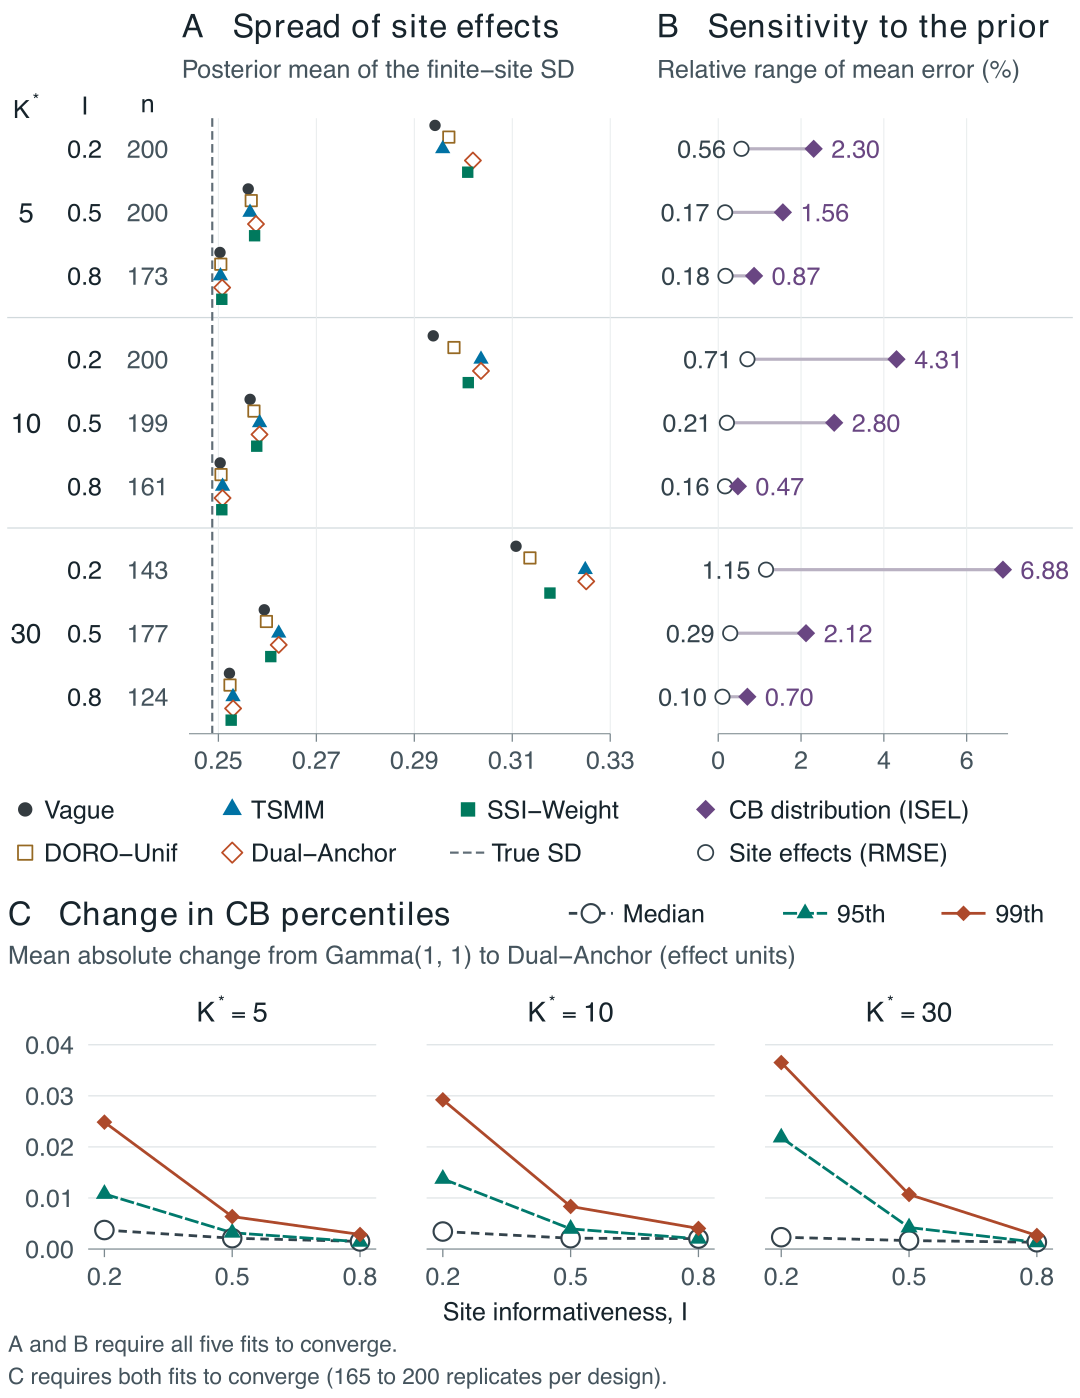

The data file committed next to this chart (first rows):
panel, K_true, I_target, n, prior, percentile, metric, value
A, 5, 0.2, 200, Vague, NA, posterior_mean_sd, 0.2942
A, 5, 0.2, 200, DORO-Unif, NA, posterior_mean_sd, 0.297
A, 5, 0.2, 200, TSMM, NA, posterior_mean_sd, 0.2958
A, 5, 0.2, 200, Dual-Anchor, NA, posterior_mean_sd, 0.302
A, 5, 0.2, 200, SSI-Weight, NA, posterior_mean_sd, 0.3009
A, 5, 0.5, 200, Vague, NA, posterior_mean_sd, 0.2561
A, 5, 0.5, 200, DORO-Unif, NA, posterior_mean_sd, 0.2567
A, 5, 0.5, 200, TSMM, NA, posterior_mean_sd, 0.2565
A, 5, 0.5, 200, Dual-Anchor, NA, posterior_mean_sd, 0.2577
A, 5, 0.5, 200, SSI-Weight, NA, posterior_mean_sd, 0.2574
A, 5, 0.8, 173, Vague, NA, posterior_mean_sd, 0.2503
A, 5, 0.8, 173, DORO-Unif, NA, posterior_mean_sd, 0.2505
A, 5, 0.8, 173, TSMM, NA, posterior_mean_sd, 0.2504
A, 5, 0.8, 173, Dual-Anchor, NA, posterior_mean_sd, 0.2508
A, 5, 0.8, 173, SSI-Weight, NA, posterior_mean_sd, 0.2507
A, 10, 0.2, 200, Vague, NA, posterior_mean_sd, 0.2939
A, 10, 0.2, 200, DORO-Unif, NA, posterior_mean_sd, 0.2981
A, 10, 0.2, 200, TSMM, NA, posterior_mean_sd, 0.3036
A, 10, 0.2, 200, Dual-Anchor, NA, posterior_mean_sd, 0.3036
A, 10, 0.2, 200, SSI-Weight, NA, posterior_mean_sd, 0.301
A, 10, 0.5, 199, Vague, NA, posterior_mean_sd, 0.2565
A, 10, 0.5, 199, DORO-Unif, NA, posterior_mean_sd, 0.2573
A, 10, 0.5, 199, TSMM, NA, posterior_mean_sd, 0.2584
A, 10, 0.5, 199, Dual-Anchor, NA, posterior_mean_sd, 0.2584
A, 10, 0.5, 199, SSI-Weight, NA, posterior_mean_sd, 0.2578
A, 10, 0.8, 161, Vague, NA, posterior_mean_sd, 0.2504
A, 10, 0.8, 161, DORO-Unif, NA, posterior_mean_sd, 0.2505
A, 10, 0.8, 161, TSMM, NA, posterior_mean_sd, 0.2508
A, 10, 0.8, 161, Dual-Anchor, NA, posterior_mean_sd, 0.2508
A, 10, 0.8, 161, SSI-Weight, NA, posterior_mean_sd, 0.2507
A, 30, 0.2, 143, Vague, NA, posterior_mean_sd, 0.3108
A, 30, 0.2, 143, DORO-Unif, NA, posterior_mean_sd, 0.3136
A, 30, 0.2, 143, TSMM, NA, posterior_mean_sd, 0.3249
A, 30, 0.2, 143, Dual-Anchor, NA, posterior_mean_sd, 0.3251
A, 30, 0.2, 143, SSI-Weight, NA, posterior_mean_sd, 0.3177
A, 30, 0.5, 177, Vague, NA, posterior_mean_sd, 0.2594
A, 30, 0.5, 177, DORO-Unif, NA, posterior_mean_sd, 0.2598
A, 30, 0.5, 177, TSMM, NA, posterior_mean_sd, 0.2623
A, 30, 0.5, 177, Dual-Anchor, NA, posterior_mean_sd, 0.2623
A, 30, 0.5, 177, SSI-Weight, NA, posterior_mean_sd, 0.2607
A, 30, 0.8, 124, Vague, NA, posterior_mean_sd, 0.2523
A, 30, 0.8, 124, DORO-Unif, NA, posterior_mean_sd, 0.2524
A, 30, 0.8, 124, TSMM, NA, posterior_mean_sd, 0.253
A, 30, 0.8, 124, Dual-Anchor, NA, posterior_mean_sd, 0.253
A, 30, 0.8, 124, SSI-Weight, NA, posterior_mean_sd, 0.2526
B, 10, 0.2, 200, NA, NA, CB_ISEL_range_pct, 4.306
B, 10, 0.5, 199, NA, NA, CB_ISEL_range_pct, 2.801
B, 10, 0.8, 161, NA, NA, CB_ISEL_range_pct, 0.4749
B, 30, 0.2, 143, NA, NA, CB_ISEL_range_pct, 6.876
B, 30, 0.5, 177, NA, NA, CB_ISEL_range_pct, 2.12
B, 30, 0.8, 124, NA, NA, CB_ISEL_range_pct, 0.7033
B, 5, 0.2, 200, NA, NA, CB_ISEL_range_pct, 2.305
B, 5, 0.5, 200, NA, NA, CB_ISEL_range_pct, 1.561
B, 5, 0.8, 173, NA, NA, CB_ISEL_range_pct, 0.8656
B, 10, 0.2, 200, NA, NA, site_PM_RMSE_range_pct, 0.7054
B, 10, 0.5, 199, NA, NA, site_PM_RMSE_range_pct, 0.2089
B, 10, 0.8, 161, NA, NA, site_PM_RMSE_range_pct, 0.1643
B, 30, 0.2, 143, NA, NA, site_PM_RMSE_range_pct, 1.154
B, 30, 0.5, 177, NA, NA, site_PM_RMSE_range_pct, 0.2888
B, 30, 0.8, 124, NA, NA, site_PM_RMSE_range_pct, 0.1022
... 30 more rows
